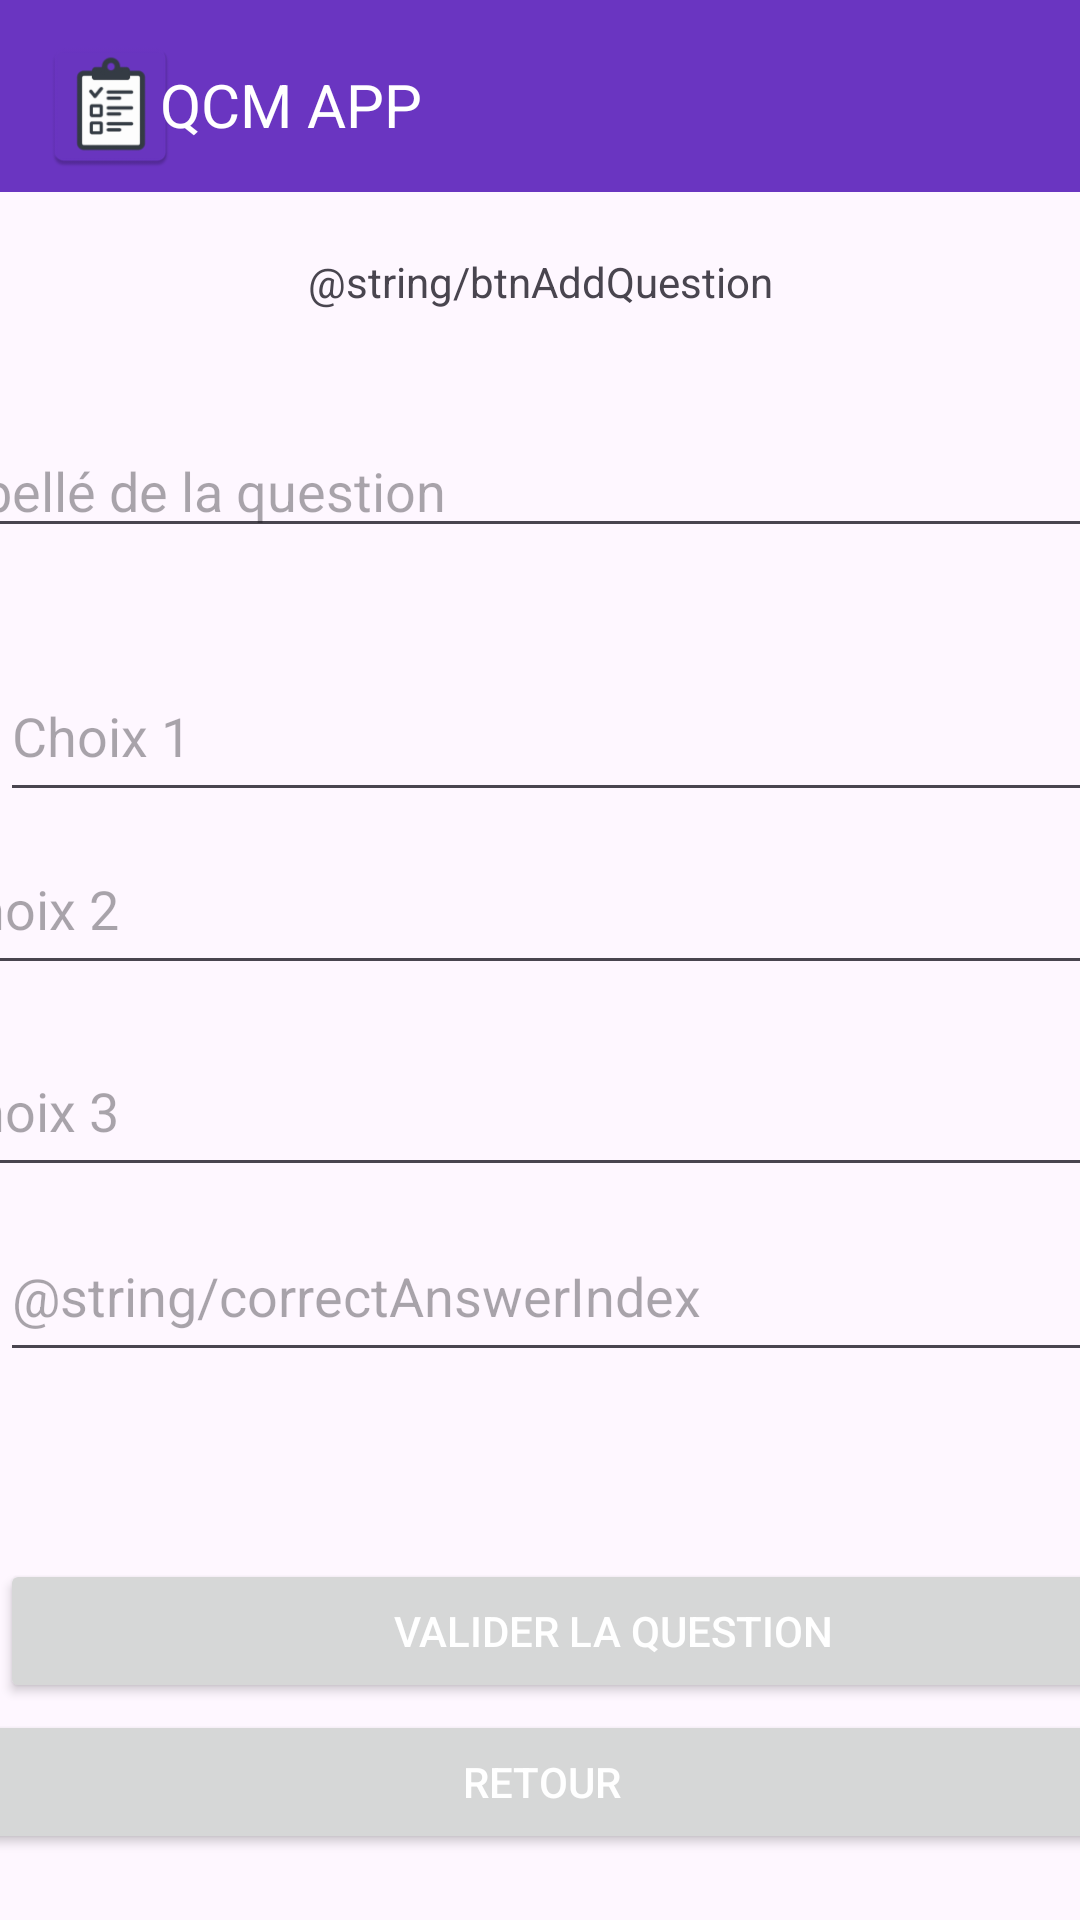

Reconstruct the res/layout file that produces this screen, plus the resources it refers to.
<!-- AndroidManifest.xml: application theme Theme.ProjetRandrianalisoa -->
<!-- res/layout/activity_add_question.xml -->
<?xml version="1.0" encoding="utf-8"?>
<androidx.constraintlayout.widget.ConstraintLayout xmlns:android="http://schemas.android.com/apk/res/android"
    xmlns:app="http://schemas.android.com/apk/res-auto"
    xmlns:tools="http://schemas.android.com/tools"
    android:id="@+id/main"
    android:layout_width="match_parent"
    android:layout_height="match_parent"
    tools:context=".ui.AddQuestionActivity">

    <TextView
        android:id="@+id/textView"
        android:layout_width="wrap_content"
        android:layout_height="wrap_content"
        android:text="@string/btnAddQuestion"
        app:layout_constraintBottom_toBottomOf="parent"
        app:layout_constraintEnd_toEndOf="parent"
        app:layout_constraintStart_toStartOf="parent"
        app:layout_constraintTop_toTopOf="parent"
        app:layout_constraintVertical_bias="0.136" />

    <androidx.appcompat.widget.Toolbar
        android:id="@+id/toolbar"
        android:layout_width="409dp"
        android:layout_height="wrap_content"
        android:background="@color/colorPrimary"
        android:minHeight="?attr/actionBarSize"
        android:theme="?attr/actionBarTheme"
        app:layout_constraintBottom_toBottomOf="parent"
        app:layout_constraintEnd_toEndOf="parent"
        app:layout_constraintHorizontal_bias="0.0"
        app:layout_constraintStart_toStartOf="parent"
        app:layout_constraintTop_toTopOf="parent"
        app:layout_constraintVertical_bias="0.0" />

    <ImageView
        android:id="@+id/imageView6"
        android:layout_width="47dp"
        android:layout_height="55dp"
        app:layout_constraintBottom_toBottomOf="parent"
        app:layout_constraintEnd_toEndOf="parent"
        app:layout_constraintHorizontal_bias="0.043"
        app:layout_constraintStart_toStartOf="parent"
        app:layout_constraintTop_toTopOf="parent"
        app:layout_constraintVertical_bias="0.013"
        app:srcCompat="@mipmap/ic_launcher" />

    <TextView
        android:id="@+id/textView2"
        android:layout_width="wrap_content"
        android:layout_height="wrap_content"
        android:text="@string/qcm_app"
        android:textColor="@color/white"
        android:textSize="20sp"
        app:layout_constraintBottom_toBottomOf="parent"
        app:layout_constraintEnd_toEndOf="parent"
        app:layout_constraintHorizontal_bias="0.195"
        app:layout_constraintStart_toStartOf="parent"
        app:layout_constraintTop_toTopOf="parent"
        app:layout_constraintVertical_bias="0.035" />

    <Button
        android:id="@+id/button2"
        android:layout_width="409dp"
        android:layout_height="wrap_content"
        android:onClick="onValidate"
        android:text="Valider la question"
        android:textColor="@color/white"
        android:textColorLink="@color/ic_launcher_background"
        app:layout_constraintBottom_toBottomOf="parent"
        app:layout_constraintEnd_toEndOf="parent"
        app:layout_constraintHorizontal_bias="0.0"
        app:layout_constraintStart_toStartOf="parent"
        app:layout_constraintTop_toTopOf="parent"
        app:layout_constraintVertical_bias="0.878" />

    <EditText
        android:id="@+id/addQuestionLabel"
        android:layout_width="409dp"
        android:layout_height="wrap_content"
        android:ems="10"
        android:hint="@string/question_label"
        android:inputType="text"
        app:layout_constraintBottom_toBottomOf="parent"
        app:layout_constraintEnd_toEndOf="parent"
        app:layout_constraintStart_toStartOf="parent"
        app:layout_constraintTop_toTopOf="parent"
        app:layout_constraintVertical_bias="0.236" />

    <EditText
        android:id="@+id/addChoice1"
        android:layout_width="409dp"
        android:layout_height="54dp"
        android:ems="10"
        android:hint="@string/choice_1"
        android:inputType="text"
        app:layout_constraintBottom_toBottomOf="parent"
        app:layout_constraintEnd_toEndOf="parent"
        app:layout_constraintHorizontal_bias="0.0"
        app:layout_constraintStart_toStartOf="parent"
        app:layout_constraintTop_toTopOf="parent"
        app:layout_constraintVertical_bias="0.37" />

    <EditText
        android:id="@+id/addChoice2"
        android:layout_width="409dp"
        android:layout_height="54dp"
        android:ems="10"
        android:hint="@string/choice_2"
        android:inputType="text"
        app:layout_constraintBottom_toBottomOf="parent"
        app:layout_constraintEnd_toEndOf="parent"
        app:layout_constraintStart_toStartOf="parent"
        app:layout_constraintTop_toTopOf="parent"
        app:layout_constraintVertical_bias="0.468" />

    <EditText
        android:id="@+id/addChoice3"
        android:layout_width="409dp"
        android:layout_height="54dp"
        android:ems="10"
        android:hint="@string/choice_3"
        android:inputType="text"
        app:layout_constraintBottom_toBottomOf="parent"
        app:layout_constraintEnd_toEndOf="parent"
        app:layout_constraintStart_toStartOf="parent"
        app:layout_constraintTop_toTopOf="parent"
        app:layout_constraintVertical_bias="0.583" />

    <EditText
        android:id="@+id/correctIndexAnswer"
        android:layout_width="409dp"
        android:layout_height="54dp"
        android:ems="10"
        android:hint="@string/correctAnswerIndex"
        android:inputType="number"
        app:layout_constraintBottom_toBottomOf="parent"
        app:layout_constraintEnd_toEndOf="parent"
        app:layout_constraintHorizontal_bias="0.0"
        app:layout_constraintStart_toStartOf="parent"
        app:layout_constraintTop_toTopOf="parent"
        app:layout_constraintVertical_bias="0.688" />

    <Button
        android:id="@+id/button"
        android:layout_width="409dp"
        android:layout_height="wrap_content"
        android:onClick="onCancel"
        android:text="@string/back"
        android:textColor="@color/white"
        android:textColorLink="@color/ic_launcher_background"
        app:layout_constraintBottom_toBottomOf="parent"
        app:layout_constraintEnd_toEndOf="parent"
        app:layout_constraintStart_toStartOf="parent"
        app:layout_constraintTop_toTopOf="parent"
        app:layout_constraintVertical_bias="0.963" />


</androidx.constraintlayout.widget.ConstraintLayout>
<!-- resources referenced by this layout -->
<resources>
  <color name="colorPrimary">#6A35C1</color>
  <color name="ic_launcher_background">#6A35C1</color>
  <color name="white">#FFFFFFFF</color>
  <!-- mipmap ic_launcher: webp bitmap (mipmap-hdpi, 2128 bytes) -->
  <string name="back">Retour</string>
  <string name="choice_1">Choix 1</string>
  <string name="choice_2">Choix 2</string>
  <string name="choice_3">Choix 3</string>
  <string name="qcm_app">QCM APP</string>
  <string name="question_label">Libellé de la question</string>
  <style name="Theme.ProjetRandrianalisoa" parent="Base.Theme.ProjetRandrianalisoa" />
  <style name="Base.Theme.ProjetRandrianalisoa" parent="Theme.Material3.DayNight.NoActionBar">
          
          
      </style>
</resources>
